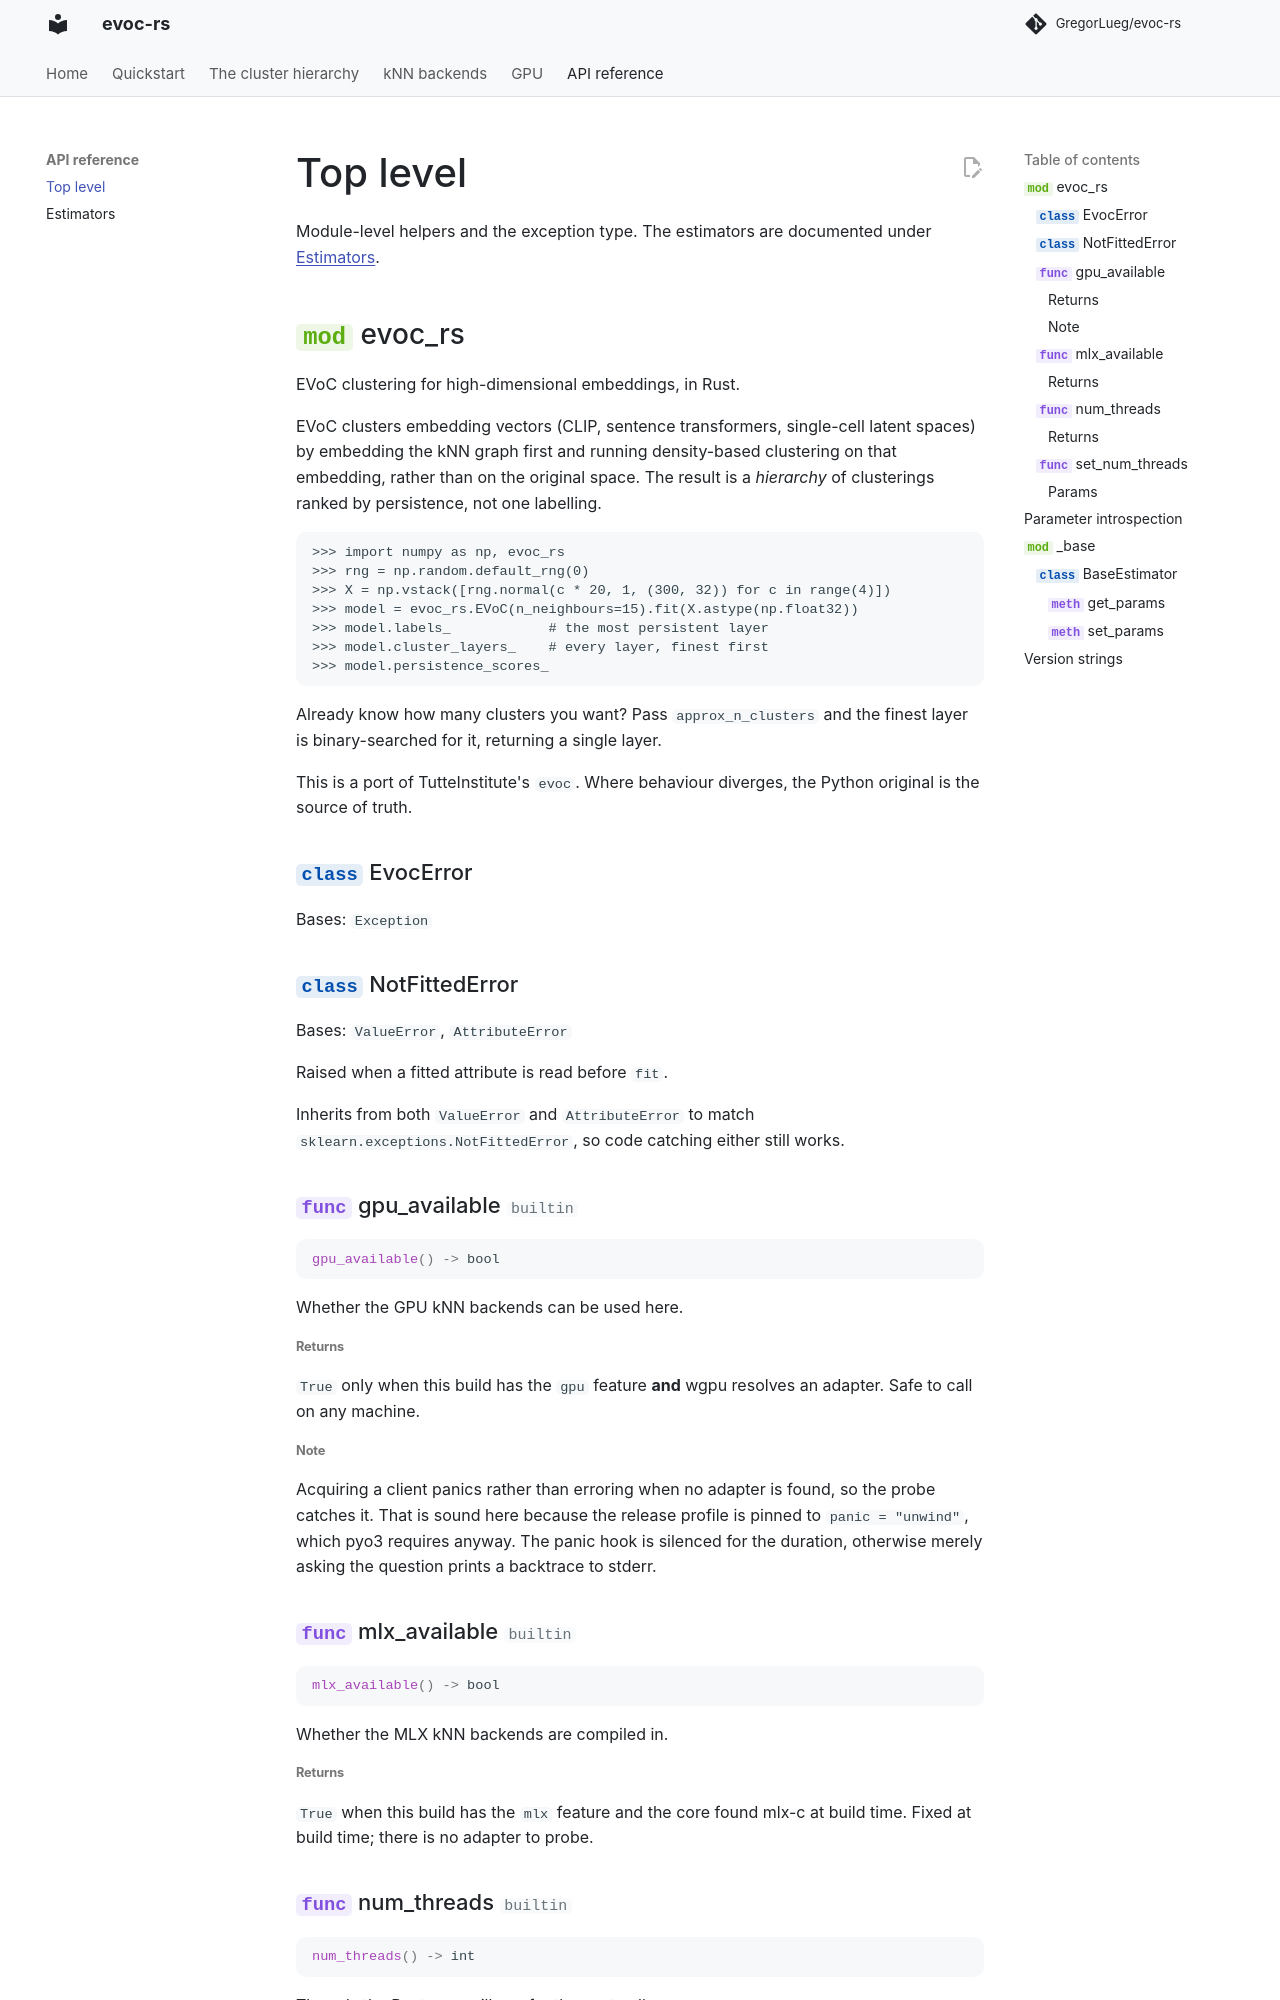

repository: GregorLueg/evoc-rs · page: api/toplevel/index.html · generator: mkdocs

# Top level

Module-level helpers and the exception type. The estimators are documented
under [Estimators](estimator.md).

::: evoc_rs
    options:
      members:
        - gpu_available
        - mlx_available
        - num_threads
        - set_num_threads
        - EvocError
        - NotFittedError
